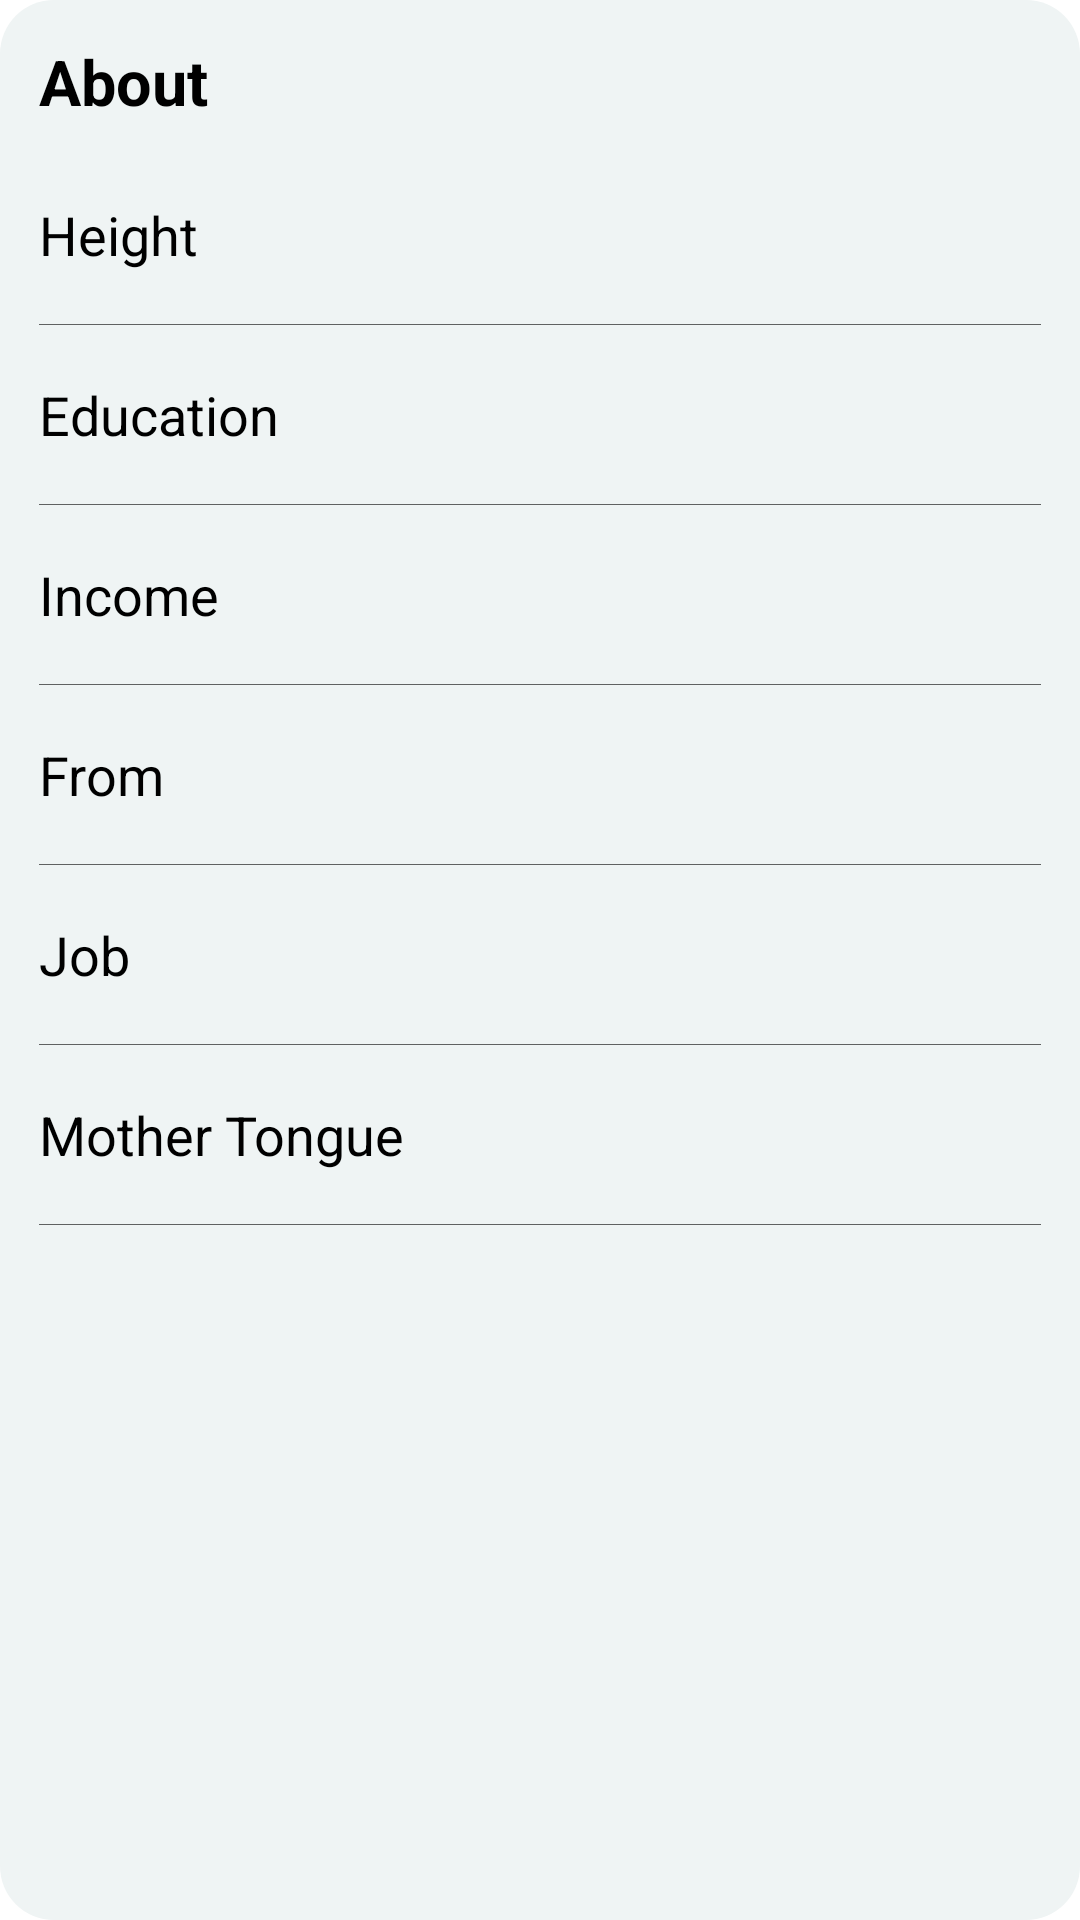

Produce the Android XML layout that renders to this screen, including the resource entries it uses.
<!-- AndroidManifest.xml: application theme AppTheme -->
<!-- res/layout/about.xml -->
<?xml version="1.0" encoding="utf-8"?>
<LinearLayout xmlns:android="http://schemas.android.com/apk/res/android"
    style="@style/viewProfileBox">

    <TextView
        style="@style/viewProfileTitle"
        android:text="@string/about" />

    <LinearLayout style="@style/viewProfileInnerBox">

        <TextView
            style="@style/viewProfileInnerTitle"
            android:text="@string/height" />

        <EditText
            android:id="@+id/mPHeight"
            style="@style/myProfileData" />
    </LinearLayout>

    <LinearLayout style="@style/viewProfileInnerBox">

        <TextView
            style="@style/viewProfileInnerTitle"
            android:text="@string/education" />

        <EditText
            android:id="@+id/mPEducation"
            style="@style/myProfileData" />
    </LinearLayout>

    <LinearLayout style="@style/viewProfileInnerBox">

        <TextView
            style="@style/viewProfileInnerTitle"
            android:text="@string/income" />

        <EditText
            android:id="@+id/mPIncome"
            style="@style/myProfileData" />
    </LinearLayout>

    <LinearLayout style="@style/viewProfileInnerBox">

        <TextView
            style="@style/viewProfileInnerTitle"
            android:text="@string/from" />

        <EditText
            android:id="@+id/mPFrom"
            style="@style/myProfileData" />
    </LinearLayout>

    <LinearLayout style="@style/viewProfileInnerBox">

        <TextView
            style="@style/viewProfileInnerTitle"
            android:text="@string/job" />

        <EditText
            android:id="@+id/mPJob"
            style="@style/myProfileData" />
    </LinearLayout>

    <LinearLayout style="@style/viewProfileInnerBox">

        <TextView
            style="@style/viewProfileInnerTitle"
            android:text="@string/motherTongue" />

        <EditText
            android:id="@+id/mPMotherTongue"
            style="@style/myProfileData" />
    </LinearLayout>

</LinearLayout>
<!-- resources referenced by this layout -->
<resources>
  <string name="about">About</string>
  <string name="education">Education</string>
  <string name="from">From</string>
  <string name="height">Height</string>
  <string name="income">Income</string>
  <string name="job">Job</string>
  <string name="motherTongue">Mother Tongue</string>
  <style name="myProfileData">
          <item name="android:layout_height">40sp</item>
          <item name="android:layout_width">match_parent</item>
          <item name="android:textSize">17sp</item>
          <item name="android:gravity">right</item>
          <item name="android:textColor">?attr/colorControlNormal</item>
          <item name="android:background">@null</item>
      </style>
  <style name="viewProfileBox">
          <item name="android:layout_margin">5dp</item>
          <item name="android:layout_height">wrap_content</item>
          <item name="android:layout_width">match_parent</item>
          <item name="android:padding">13dp</item>
          <item name="android:orientation">vertical</item>
          <item name="android:background">@drawable/viewprofileblockdesign</item>
      </style>
  <style name="viewProfileInnerBox">
          <item name="android:layout_width">match_parent</item>
          <item name="android:layout_height">wrap_content</item>
          <item name="android:orientation">horizontal</item>
          <item name="android:paddingTop">10dp</item>
          <item name="android:paddingBottom">10dp</item>
          <item name="android:background">@drawable/underline</item>
      </style>
  <style name="viewProfileInnerTitle">
          <item name="android:gravity">center_vertical</item>
          <item name="android:layout_marginEnd">15dp</item>
          <item name="android:textSize">18sp</item>
          <item name="android:textColor">@android:color/black</item>
          <item name="android:layout_centerVertical">true</item>
          <item name="android:layout_width">wrap_content</item>
          <item name="android:layout_height">match_parent</item>
      </style>
  <style name="viewProfileTitle">
          <item name="android:layout_height">wrap_content</item>
          <item name="android:layout_width">match_parent</item>
          <item name="android:gravity">left</item>
          <item name="android:textStyle">bold</item>
          <item name="android:textSize">21sp</item>
          <item name="android:textColor">@android:color/black</item>
          <item name="android:layout_marginBottom">7dp</item>
      </style>
  <style name="AppTheme" parent="Theme.MaterialComponents.Light.NoActionBar">
          <item name="statusBarBackground">@drawable/profile_gradient</item>
          <item name="colorPrimary">@color/colorPrimary</item>
          <item name="colorPrimaryDark">@color/colorPrimaryDark</item>
      </style>
  <!-- drawable viewprofileblockdesign (drawable) -->
  <?xml version="1.0" encoding="utf-8"?>
  <shape xmlns:android="http://schemas.android.com/apk/res/android">
      <solid android:color="#EFF4F4" />
      <corners android:radius="18dp" />
  </shape>
  <!-- drawable underline (drawable) -->
  <?xml version="1.0" encoding="utf-8"?>
  <layer-list xmlns:android="http://schemas.android.com/apk/res/android">
      <item>
          <shape android:shape="rectangle">
              <solid android:color="?attr/colorControlNormal" />
          </shape>
      </item>
      <item android:bottom="0.5dp">
          <shape android:shape="rectangle">
              <solid android:color="#EFF4F4" />
          </shape>
      </item>
  </layer-list>
  <!-- drawable profile_gradient (drawable) -->
  <?xml version="1.0" encoding="utf-8"?>
  <shape xmlns:android="http://schemas.android.com/apk/res/android">
      <gradient
          android:endColor="#ACDDF1"
          android:startColor="@android:color/white"
          android:angle="315"/>
  </shape>
  <color name="colorPrimary">#9FBCD6</color>
  <color name="colorPrimaryDark">#4998C8</color>
</resources>
